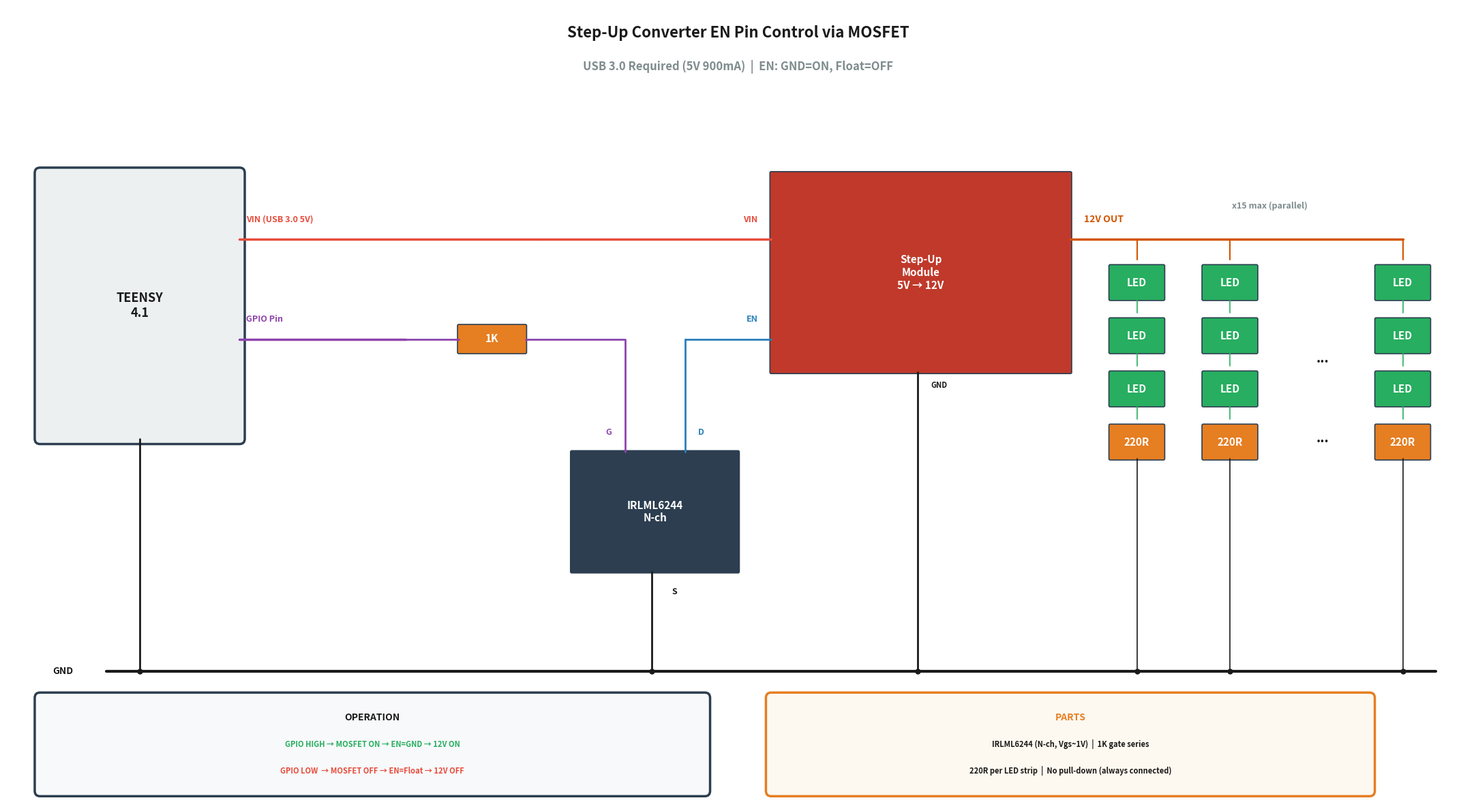

Generate this figure with matplotlib: (Note: this script raises an exception after producing the figure.)
import matplotlib
matplotlib.use('Agg')
import matplotlib.pyplot as plt
from matplotlib.patches import FancyBboxPatch
import os

fig, ax = plt.subplots(1, 1, figsize=(22, 12))
ax.set_xlim(0, 220)
ax.set_ylim(0, 120)
ax.set_aspect('equal')
ax.axis('off')
fig.patch.set_facecolor('white')
ax.set_facecolor('white')

SDA_C = '#e67e22'; SCL_C = '#2980b9'; V33_C = '#e74c3c'; GND_C = '#1a1a1a'
BLK = '#1a1a1a'; GRN = '#27ae60'; GRY = '#7f8c8d'; LGRY = '#ecf0f1'
PUR = '#8e44ad'; V12_C = '#d35400'

def box(x, y, w, h, label='', sub='', ec='#2c3e50', fc=LGRY):
    ax.add_patch(FancyBboxPatch((x,y), w, h, boxstyle="round,pad=0.8",
                 facecolor=fc, edgecolor=ec, linewidth=2.5))
    if label:
        ly = y+h/2+3 if sub else y+h/2
        ax.text(x+w/2, ly, label, ha='center', va='center',
                fontsize=13, fontweight='bold', color=BLK)
        if sub:
            ax.text(x+w/2, y+h/2-3, sub, ha='center', va='center',
                    fontsize=9, color=GRY)

def sbox(x, y, w, h, label, fc='#f39c12', ec='#2c3e50'):
    ax.add_patch(FancyBboxPatch((x,y), w, h, boxstyle="round,pad=0.2",
                 facecolor=fc, edgecolor=ec, linewidth=1.2))
    ax.text(x+w/2, y+h/2, label, ha='center', va='center',
            fontsize=11, fontweight='bold', color='white')

def ln(pts, c=BLK, w=2, s='-'):
    ax.plot([p[0] for p in pts], [p[1] for p in pts],
            color=c, lw=w, ls=s, solid_capstyle='round', solid_joinstyle='round')

def dot(x, y, c=BLK):
    ax.plot(x, y, 'o', color=c, markersize=5, zorder=5)

def t(x, y, s, c=BLK, fs=11, ha='center', va='center'):
    ax.text(x, y, s, fontsize=fs, color=c, ha=ha, va=va, fontweight='bold')

# ════════════════════════════════════════════════════════════
#  TITLE
# ════════════════════════════════════════════════════════════
t(110, 116, 'Step-Up Converter EN Pin Control via MOSFET', BLK, 16)
t(110, 111, 'USB 3.0 Required (5V 900mA)  |  EN: GND=ON, Float=OFF', GRY, 12)

# ════════════════════════════════════════════════════════════
#  GND BUS (bottom)
# ════════════════════════════════════════════════════════════
GND_Y = 20
ln([(15, GND_Y), (215, GND_Y)], GND_C, 3)
t(10, GND_Y, 'GND', GND_C, 10, 'right')

# ════════════════════════════════════════════════════════════
#  TEENSY 4.1 (left)
# ════════════════════════════════════════════════════════════
box(5, 55, 30, 40, 'TEENSY\n4.1', '')

# 5V output (VIN) → step-up input
ln([(35, 85), (80, 85)], V33_C, 2.5)
t(36, 88, 'VIN (USB 3.0 5V)', V33_C, 9, 'left')

# GPIO pin → MOSFET gate
GPIO_Y = 70
ln([(35, GPIO_Y), (60, GPIO_Y)], PUR, 2.5)
t(36, GPIO_Y+3, 'GPIO Pin', PUR, 9, 'left')

# Teensy GND
ln([(20, 55), (20, GND_Y)], GND_C, 2)
dot(20, GND_Y, GND_C)

# ════════════════════════════════════════════════════════════
#  MOSFET (center-bottom)
# ════════════════════════════════════════════════════════════
MOS_X = 85
MOS_Y = 35
sbox(MOS_X, MOS_Y, 25, 18, 'IRLML6244\nN-ch', '#2c3e50')

# Gate (top, left of center) ← GPIO via 1kΩ
ln([(60, GPIO_Y), (68, GPIO_Y)], PUR, 2)
sbox(68, GPIO_Y-2, 10, 4, '1K', '#e67e22')  # gate series resistor
G_X = MOS_X + 8   # top of MOSFET, left side
D_X = MOS_X + 17  # top of MOSFET, right side (equal spacing)
TOP_Y = MOS_Y + 18
ln([(78, GPIO_Y), (G_X, GPIO_Y), (G_X, TOP_Y)], PUR, 2)
t(G_X-2, TOP_Y+3, 'G', PUR, 9, 'right')

# Source (bottom) → GND
MOS_CX = MOS_X + 12  # center x of MOSFET
ln([(MOS_CX, MOS_Y), (MOS_CX, GND_Y)], GND_C, 2)
dot(MOS_CX, GND_Y, GND_C)
t(MOS_CX+3, MOS_Y-3, 'S', GND_C, 9, 'left')

# Drain (top, right of center) → EN pin
EN_Y = 70
ln([(D_X, TOP_Y), (D_X, EN_Y)], SCL_C, 2)
t(D_X+2, TOP_Y+3, 'D', SCL_C, 9, 'left')

# ════════════════════════════════════════════════════════════
#  STEP-UP CONVERTER (center-right)
# ════════════════════════════════════════════════════════════
STEP_X = 115
STEP_Y = 65
sbox(STEP_X, STEP_Y, 45, 30, 'Step-Up\nModule\n5V → 12V', '#c0392b')

# EN pin (left side, connected to MOSFET drain)
ln([(D_X, EN_Y), (STEP_X, EN_Y)], SCL_C, 2)
t(STEP_X-2, EN_Y+3, 'EN', SCL_C, 9, 'right')

# VIN (left side, top) ← Teensy 5V
ln([(80, 85), (STEP_X, 85)], V33_C, 2.5)
t(STEP_X-2, 85+3, 'VIN', V33_C, 9, 'right')

# GND (bottom)
ln([(137, STEP_Y), (137, GND_Y)], GND_C, 2)
dot(137, GND_Y, GND_C)
t(139, STEP_Y-2, 'GND', GND_C, 8, 'left')

# VOUT = 12V (right side) → LED strip
LED_X = 170
ln([(STEP_X+45, 85), (LED_X, 85)], V12_C, 2.5)
t(STEP_X+47, 88, '12V OUT', V12_C, 10, 'left')

# ════════════════════════════════════════════════════════════
#  LED STRIPS: up to 15 in parallel
# ════════════════════════════════════════════════════════════
# 12V bus line across top
ln([(LED_X, 85), (LED_X + 40, 85)], V12_C, 2.5)

def draw_strip(sx):
    """Draw one LED strip: 12V → LED×3 → 220R → GND"""
    ln([(sx, 85), (sx, 82)], V12_C, 1.5)
    sbox(sx-4, 76, 8, 5, 'LED', '#27ae60')
    ln([(sx, 76), (sx, 74)], GRN, 1.2)
    sbox(sx-4, 68, 8, 5, 'LED', '#27ae60')
    ln([(sx, 68), (sx, 66)], GRN, 1.2)
    sbox(sx-4, 60, 8, 5, 'LED', '#27ae60')
    ln([(sx, 60), (sx, 58)], GRN, 1.2)
    sbox(sx-4, 52, 8, 5, '220R', '#e67e22')
    ln([(sx, 52), (sx, GND_Y)], GND_C, 1.2)
    dot(sx, GND_Y, GND_C)

# Strip 1
draw_strip(LED_X)
# Strip 2
draw_strip(LED_X + 14)
# Dots indicating more strips
t(LED_X + 28, 67, '...', BLK, 14)
t(LED_X + 28, 55, '...', BLK, 14)
# Strip N
draw_strip(LED_X + 40)

# Label
t(LED_X + 20, 90, 'x15 max (parallel)', GRY, 9)

# ════════════════════════════════════════════════════════════
#  OPERATION LABELS
# ════════════════════════════════════════════════════════════
box(5, 2, 100, 14, '', '', '#2c3e50', '#f8f9fa')
t(55, 13, 'OPERATION', BLK, 10)
t(55, 9, 'GPIO HIGH → MOSFET ON → EN=GND → 12V ON', GRN, 8)
t(55, 5, 'GPIO LOW  → MOSFET OFF → EN=Float → 12V OFF', V33_C, 8)

# Parts list
box(115, 2, 90, 14, '', '', '#e67e22', '#fef9f0')
t(160, 13, 'PARTS', '#e67e22', 10)
t(160, 9, 'IRLML6244 (N-ch, Vgs~1V)  |  1K gate series', BLK, 8)
t(160, 5, '220R per LED strip  |  No pull-down (always connected)', BLK, 8)

plt.tight_layout()
out_dir = os.path.dirname(os.path.abspath(__file__))
out_path = os.path.join(out_dir, 'stepup_en_circuit.png')
plt.savefig(out_path, dpi=150, bbox_inches='tight', facecolor='white')
print(f"Saved: {out_path}")
